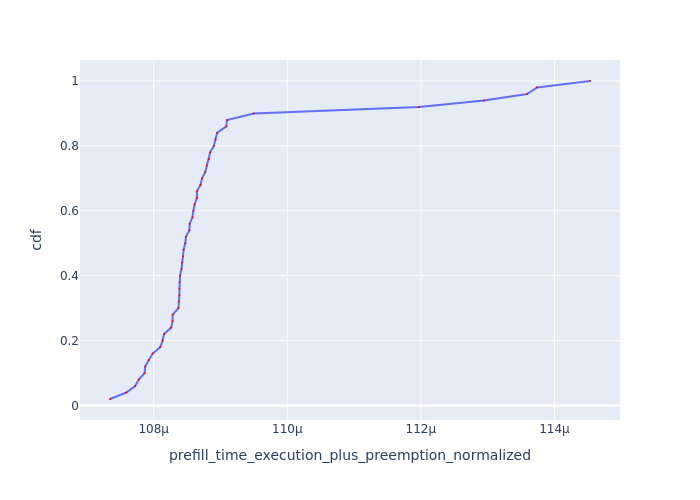

Values plotted in this chart, from the file beside it:
Request Id, prefill_time_execution_plus_preemption_n…, cdf
0_1, 0.0001073, 0.02
0_2, 0.0001076, 0.04
0_3, 0.0001077, 0.06
0_4, 0.0001078, 0.08
0_10, 0.0001079, 0.1
0_5, 0.0001079, 0.12
0_19, 0.0001079, 0.14
0_12, 0.000108, 0.16
0_11, 0.0001081, 0.18
0_6, 0.0001081, 0.2
0_7, 0.0001082, 0.22
0_13, 0.0001083, 0.24
0_8, 0.0001083, 0.26
0_21, 0.0001083, 0.28
0_15, 0.0001084, 0.3
0_38, 0.0001084, 0.32
0_20, 0.0001084, 0.34
0_14, 0.0001084, 0.36
0_22, 0.0001084, 0.38
0_28, 0.0001084, 0.4
0_17, 0.0001084, 0.42
0_29, 0.0001084, 0.44
0_23, 0.0001084, 0.46
0_37, 0.0001084, 0.48
0_39, 0.0001085, 0.5
0_30, 0.0001085, 0.52
0_47, 0.0001085, 0.54
0_16, 0.0001085, 0.56
0_46, 0.0001086, 0.58
0_25, 0.0001086, 0.6
0_48, 0.0001086, 0.62
0_31, 0.0001086, 0.64
0_24, 0.0001086, 0.66
0_32, 0.0001087, 0.68
0_33, 0.0001087, 0.7
0_40, 0.0001088, 0.72
0_41, 0.0001088, 0.74
0_34, 0.0001088, 0.76
0_26, 0.0001088, 0.78
0_49, 0.0001089, 0.8
0_43, 0.0001089, 0.82
0_42, 0.0001089, 0.84
0_35, 0.0001091, 0.86
0_44, 0.0001091, 0.88
0_0, 0.0001095, 0.9
0_45, 0.000112, 0.92
0_9, 0.0001129, 0.94
0_36, 0.0001136, 0.96
0_27, 0.0001137, 0.98
0_18, 0.0001145, 1.0
